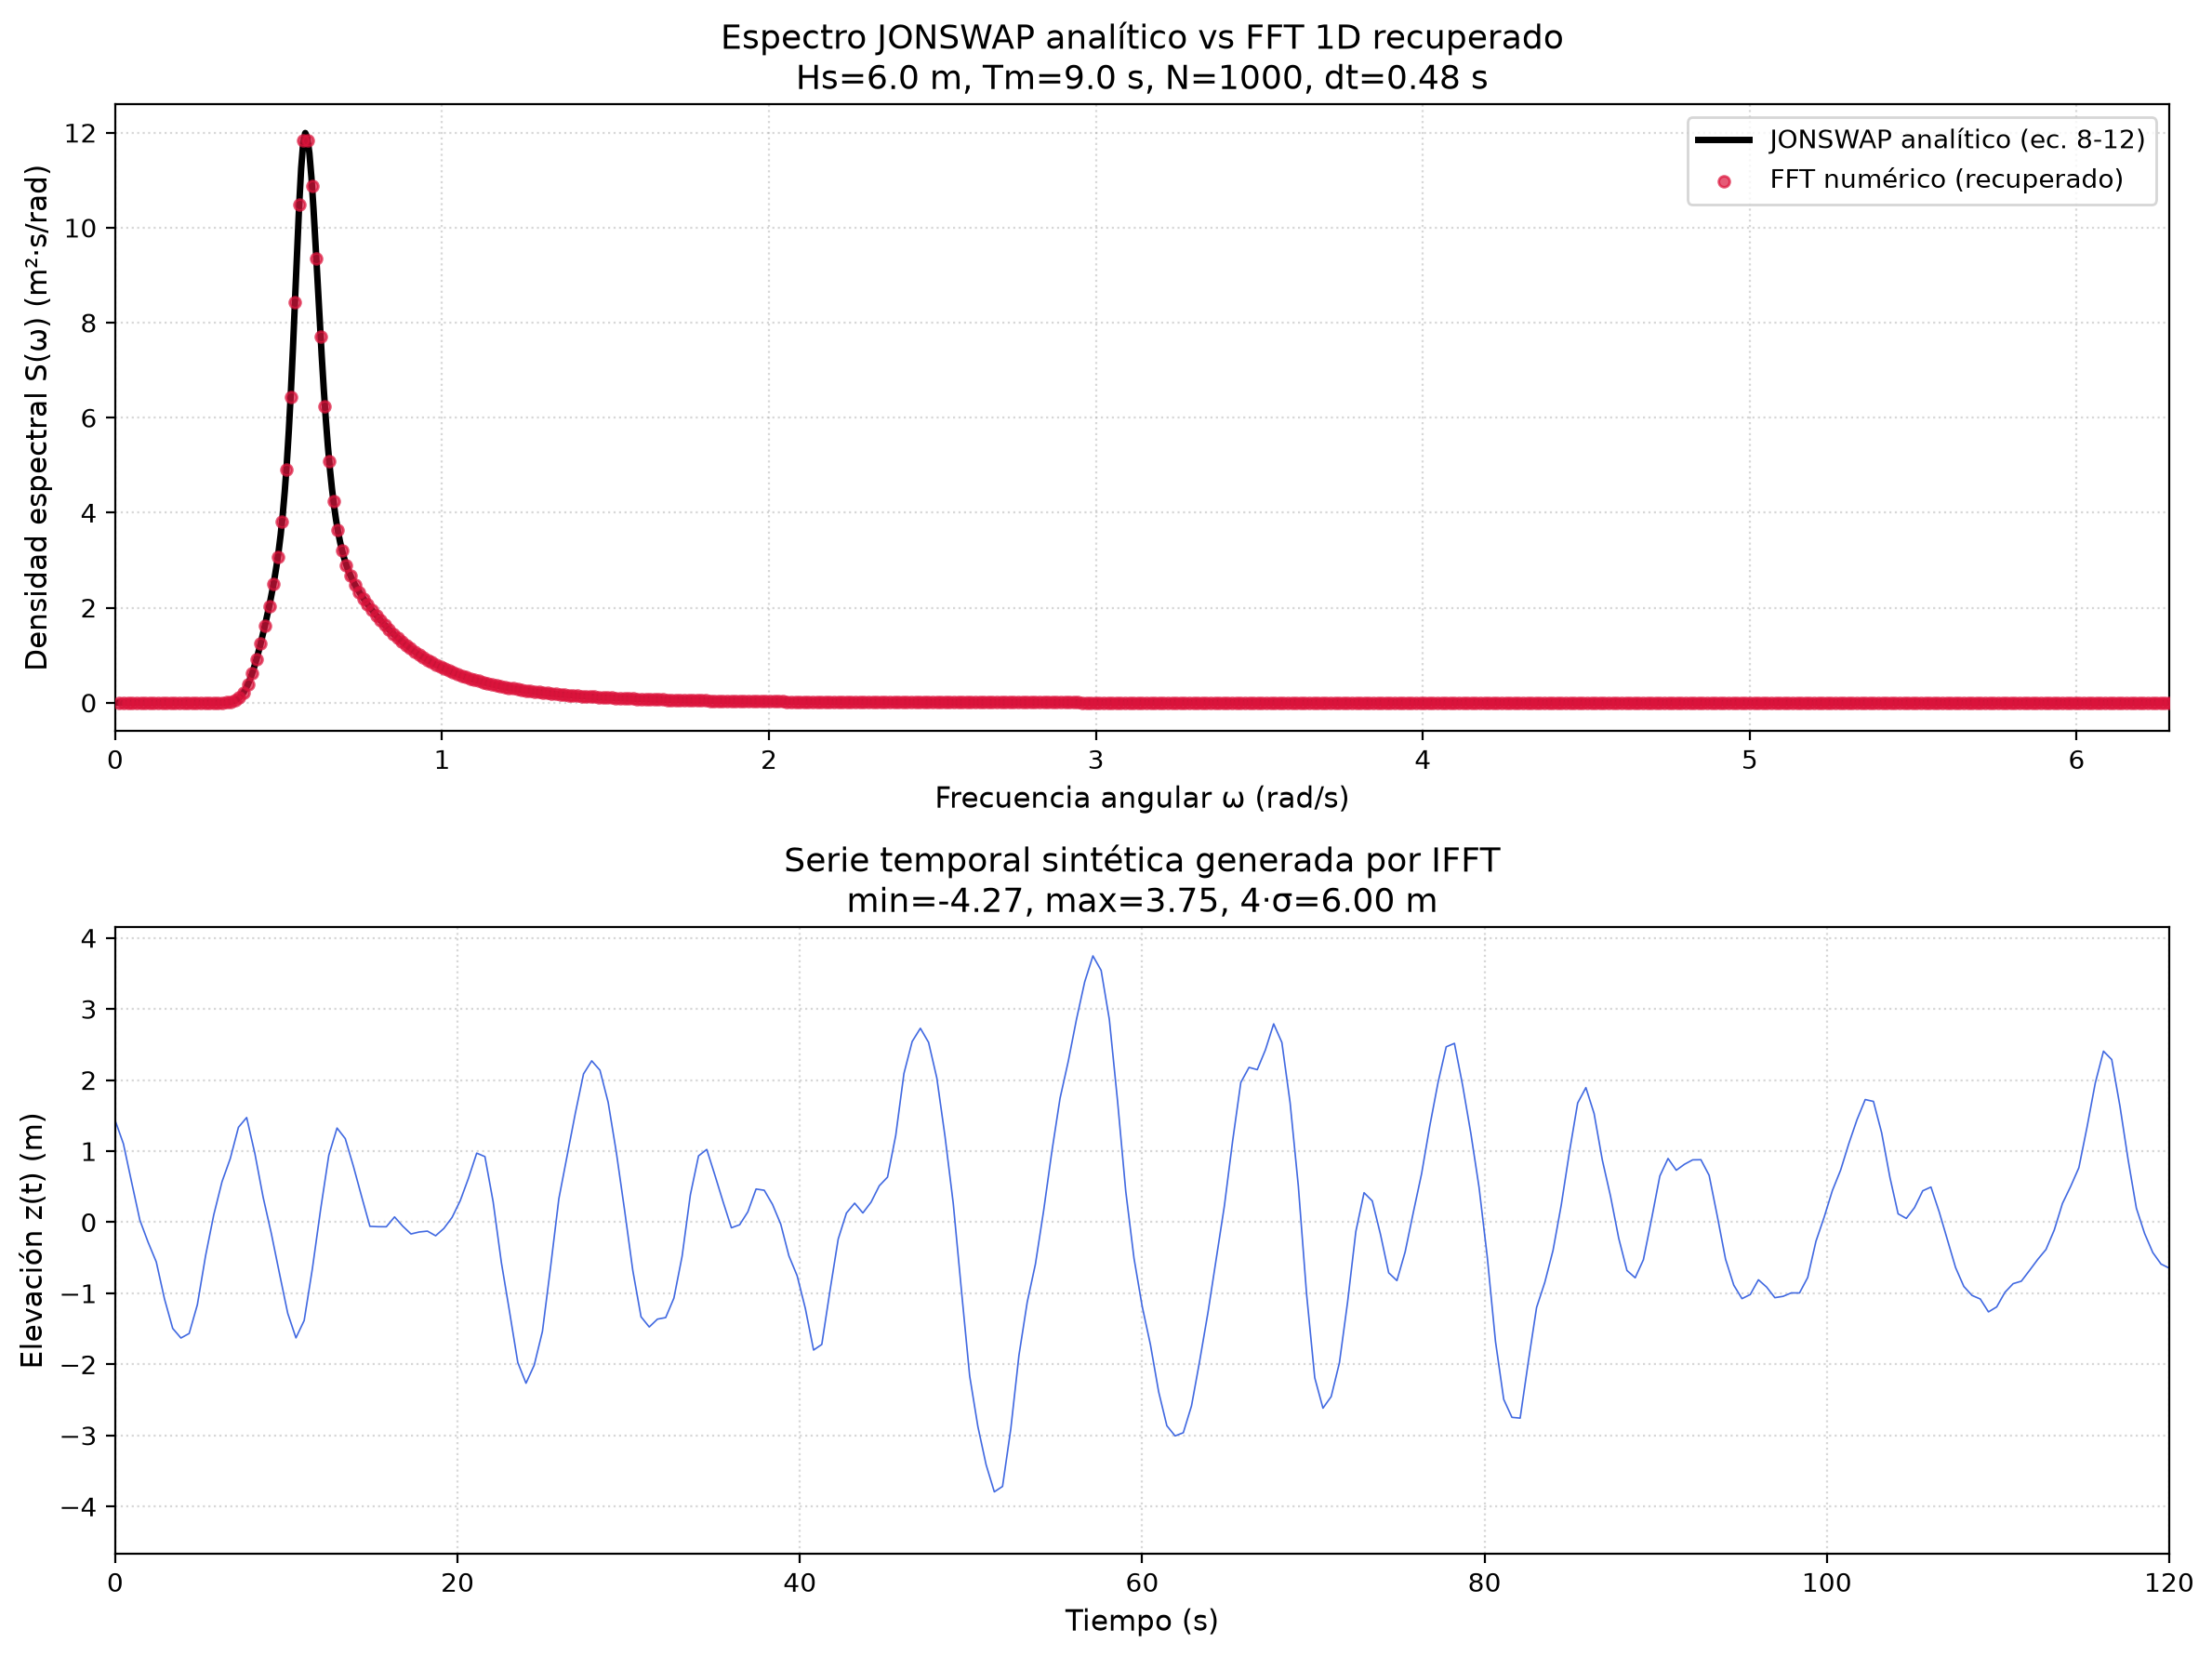

Generate this figure with Python:
"""
debug_spectrum.py
Script de validación del pipeline FFT 1D:
  1. Genera el espectro JONSWAP analítico (ec. 8-12) con Hs=6m, Tm=9s
  2. Genera una serie temporal sintética vía IFFT a partir del espectro
  3. Aplica FFT 1D para recuperar el espectro numérico
  4. Compara ambos: línea analítica vs puntos numéricos S(w) vs w
"""

import numpy as np
import matplotlib.pyplot as plt


# ============================================================
# 1. ESPECTRO JONSWAP ANALÍTICO — Ecuación 8-12 SeaFEM
# ============================================================
def jonswap_8_12(omega, Hs, Tm):
    """
    S(w) = (155*Hs^2 / (Tm^4 * w^5)) * 3.3^Y * exp(-944*Tm^-4*w^-4)
    Y = exp(-[(0.191*w*Tm - 1) / (sigma*sqrt(2))]^2)
    sigma = 0.07 si w <= 5.24/Tm, 0.09 si w > 5.24/Tm
    """
    Tm = float(Tm)
    if Tm <= 0:
        return np.zeros_like(omega)
    sigma = np.where(omega <= 5.24 / Tm, 0.07, 0.09)
    Y = np.exp(-(((0.191 * omega * Tm - 1) / (sigma * np.sqrt(2))) ** 2))
    S = (
        (155.0 * Hs**2 / (Tm**4 * omega**5))
        * (3.3**Y)
        * np.exp(-944.0 * Tm ** (-4) * omega ** (-4))
    )
    return np.maximum(S, 0)


# ============================================================
# PARÁMETROS
# ============================================================
Hs = 6.0  # altura significativa (m)
Tm = 9.0  # periodo medio Tm01 (s)
T_total = 480.0  # duración total de la simulación (s) — ~10 min como el dataset
dt = 0.48  # intervalo temporal (s), mismo que config.DELTA_T

# ============================================================
# 2. GENERAR ESPECTRO NUMÉRICO y SERIE TEMPORAL vía IFFT
# ============================================================
N = int(T_total / dt)  # número de puntos
T_total_actual = N * dt  # ajustar T_total al múltiplo exacto

# Frecuencias para la IFFT (positive + negative)
freqs_full = np.fft.fftfreq(N, d=dt)  # incluye negativas
omega_full = 2.0 * np.pi * np.abs(freqs_full)

# Espectro JONSWAP en frecuencias angulares positivas
S_full = jonswap_8_12(omega_full, Hs, Tm)
# En f=0 el espectro es 0 (evitar división por cero en omega=0 de la fórmula)
S_full[omega_full == 0] = 0.0

# Amplitudes: A(w) = sqrt(2 * S(w) * df)
# S(w) es densidad espectral en m^2/(rad/s), pasamos a por bin de frecuencia (Hz)
df = 1.0 / T_total_actual  # resolución en Hz
dw = 2.0 * np.pi * df  # resolución en rad/s
A_full = np.sqrt(2.0 * S_full * dw)

# Fases aleatorias (una para cada frecuencia positiva;
# las negativas son conjugadas para señal real)
np.random.seed(42)
n_pos = N // 2
phases = np.random.uniform(0, 2 * np.pi, n_pos)

# Construir espectro complejo Hermitian para que ifft dé señal real.
# Relación: X[k] = (A_k * N / 2) * exp(i*φ) para k=1..N/2-1
#           X[0] = A_0 * N                     (DC, sin factor 1/2)
#           X[N/2] = A_{N/2} * N               (Nyquist, sin factor 1/2)
# Así, np.fft.ifft(spectrum_complex) devuelve directamente z(t) en metros.
spectrum_complex = np.zeros(N, dtype=complex)

# Frecuencias positivas (índices 1..n_pos-1): factor N/2
for k in range(1, n_pos):
    spectrum_complex[k] = (A_full[k] * N / 2.0) * np.exp(1j * phases[k])

# DC (k=0): factor N, sin 1/2
spectrum_complex[0] = A_full[0] * N if N > 0 else 0.0

# Frecuencia de Nyquist (si N es par): factor N, sin 1/2
if N % 2 == 0:
    spectrum_complex[N // 2] = A_full[N // 2] * N

# Conjugadas para frecuencias negativas
spectrum_complex[n_pos + 1 :] = np.conj(spectrum_complex[1:n_pos][::-1])

# IFFT: ya está correctamente escalada, no multiplicar por N
tiempo = np.arange(N) * dt
z_t = np.real(np.fft.ifft(spectrum_complex))  # serie temporal sintética

print(f"N = {N} puntos, T_total = {T_total_actual:.1f} s, dt = {dt} s")
print(f"df = {df:.4f} Hz, dw = {dw:.4f} rad/s")
print(f"z(t) stats: min={z_t.min():.3f}, max={z_t.max():.3f}, std={z_t.std():.3f} m")
print(f"Hs estimado de z(t) = 4*std = {4*z_t.std():.2f} m  (esperado ~{Hs} m)")

# ============================================================
# 3. FFT 1D SOBRE LA SERIE TEMPORAL
# ============================================================
fft_vals = np.fft.fft(z_t)
freqs_fft = np.fft.fftfreq(N, d=dt)

# Solo frecuencias positivas
idx_pos = np.where(freqs_fft > 0)[0]
freqs_pos = freqs_fft[idx_pos]
omega_pos = 2.0 * np.pi * freqs_pos

# Amplitud unilateral: 2/N * |FFT|
amps = (2.0 / N) * np.abs(fft_vals[idx_pos])

# Densidad espectral numérica: S_num = amps^2 / (2 * dw)
S_numerical = (amps**2) / (2.0 * dw)

# Filtrar hasta 1 Hz para visualización limpia
filtro_hz = 1.0
idx_plot = np.where(freqs_pos <= filtro_hz)[0]

# ============================================================
# 4. PLOT: ANALÍTICO (línea) + NUMÉRICO (puntos sin línea)
# ============================================================
omega_teo = np.linspace(0.01, 2 * np.pi * filtro_hz, 1000)
S_teo = jonswap_8_12(omega_teo, Hs, Tm)

fig, axes = plt.subplots(2, 1, figsize=(12, 9))

# ── Panel superior: S(w) vs w ──
ax = axes[0]
ax.plot(
    omega_teo, S_teo, color="black", linewidth=2.5, label="JONSWAP analítico (ec. 8-12)"
)
ax.scatter(
    omega_pos[idx_plot],
    S_numerical[idx_plot],
    color="crimson",
    s=18,
    alpha=0.7,
    zorder=5,
    label="FFT numérico (recuperado)",
)
ax.set_xlabel("Frecuencia angular ω (rad/s)", fontsize=11)
ax.set_ylabel("Densidad espectral S(ω) (m²·s/rad)", fontsize=11)
ax.set_title(
    f"Espectro JONSWAP analítico vs FFT 1D recuperado\nHs={Hs} m, Tm={Tm} s, N={N}, dt={dt} s",
    fontsize=13,
)
ax.legend(fontsize=10)
ax.grid(True, linestyle=":", alpha=0.5)
ax.set_xlim(0, 2 * np.pi * filtro_hz)

# ── Panel inferior: serie temporal sintética ──
ax2 = axes[1]
ax2.plot(tiempo, z_t, color="royalblue", linewidth=0.6)
ax2.set_xlabel("Tiempo (s)", fontsize=11)
ax2.set_ylabel("Elevación z(t) (m)", fontsize=11)
ax2.set_title(
    f"Serie temporal sintética generada por IFFT\nmin={z_t.min():.2f}, max={z_t.max():.2f}, 4·σ={4*z_t.std():.2f} m",
    fontsize=13,
)
ax2.grid(True, linestyle=":", alpha=0.5)
ax2.set_xlim(0, min(120, T_total_actual))  # primeros 120s para ver detalle

plt.tight_layout()
plt.savefig("debug_spectrum.png", dpi=200, bbox_inches="tight")
plt.show()
print("\n✅ Figura guardada como debug_spectrum.png")
